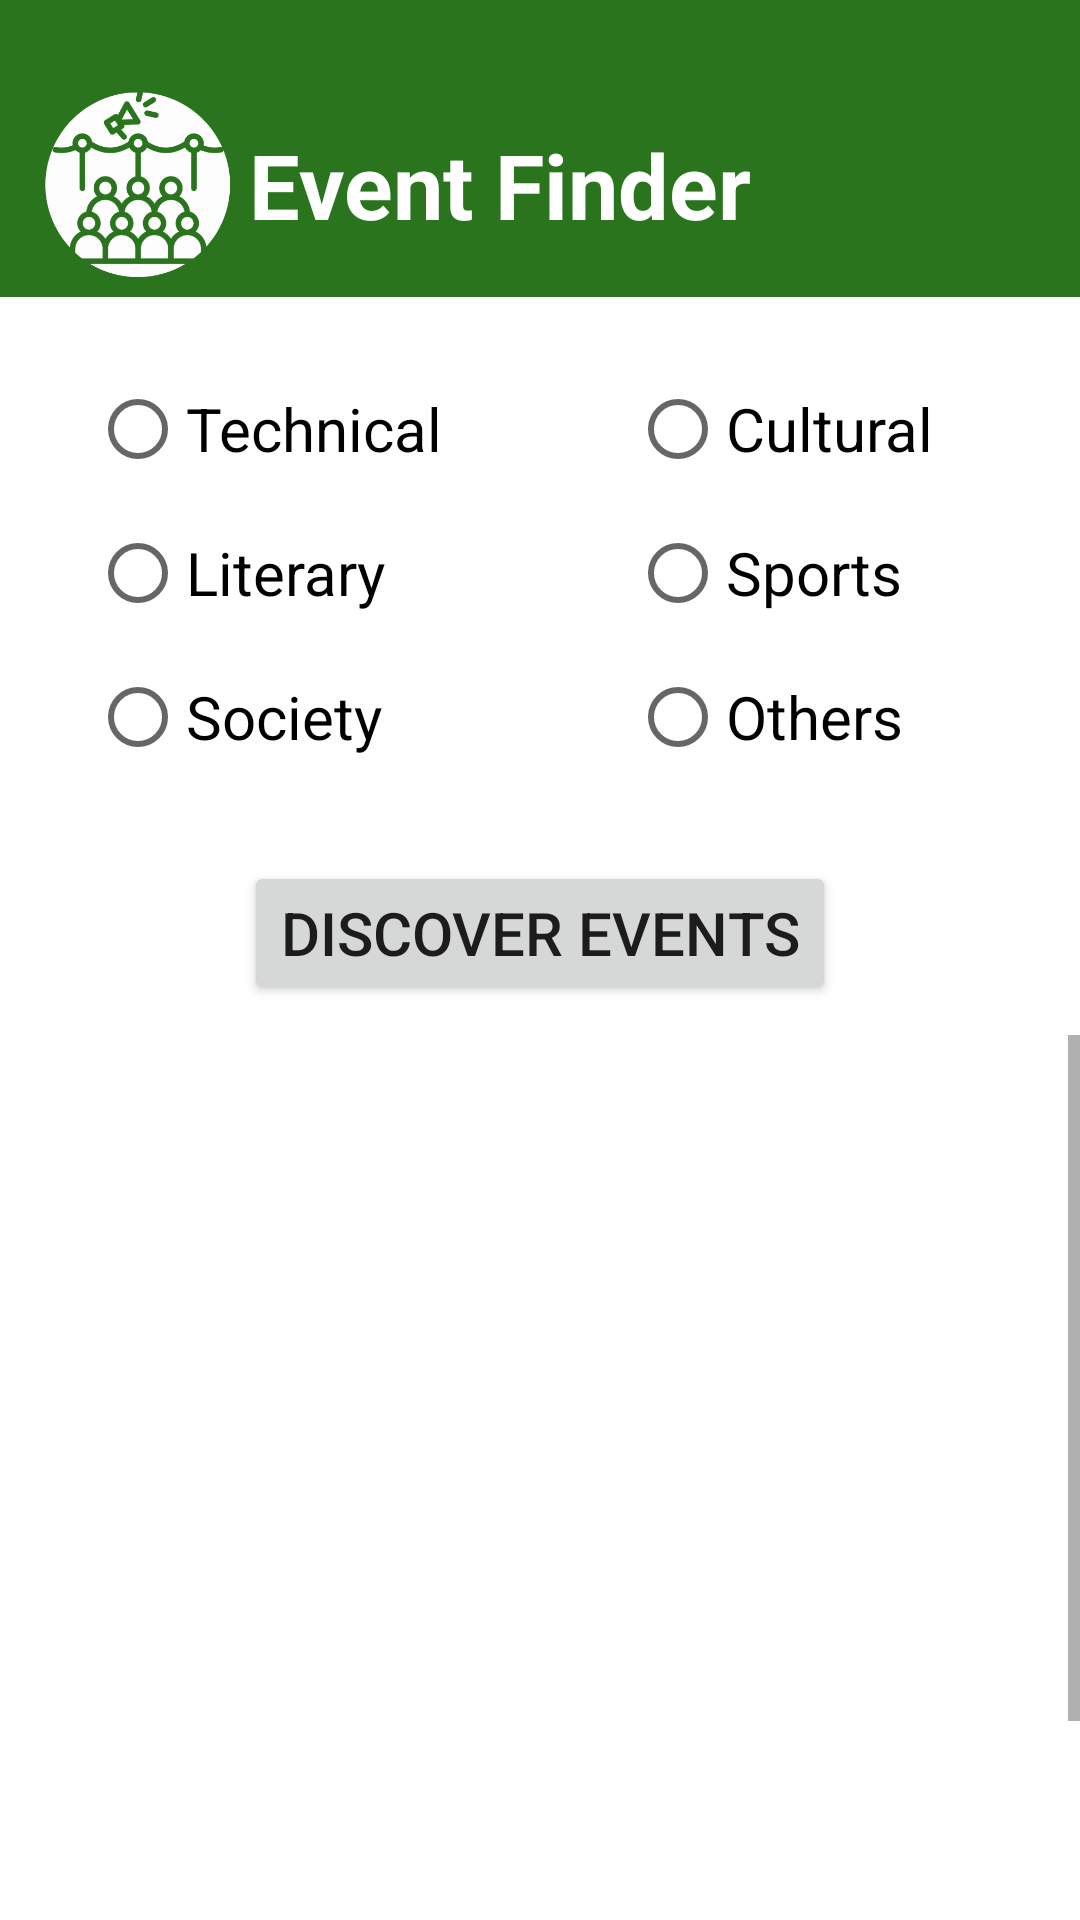

Here is an Android app screen rendered from its layout file. Give the layout XML and the strings, colors and styles it references.
<!-- AndroidManifest.xml: application theme Theme.IAssistDatabase -->
<!-- res/layout/fragment_eventfinder.xml -->
<?xml version="1.0" encoding="utf-8"?>
<androidx.constraintlayout.widget.ConstraintLayout xmlns:android="http://schemas.android.com/apk/res/android"
    xmlns:app="http://schemas.android.com/apk/res-auto"
    xmlns:tools="http://schemas.android.com/tools"
    android:layout_width="match_parent"
    android:layout_height="match_parent"
    android:paddingBottom="40dp">

    
    <LinearLayout
        android:id="@+id/titleSection"
        android:layout_width="match_parent"
        android:layout_height="wrap_content"
        android:background="@color/green"
        android:gravity="center_vertical"
        android:orientation="horizontal"
        android:padding="3dp"
        app:layout_constraintEnd_toEndOf="parent"
        app:layout_constraintStart_toStartOf="parent"
        app:layout_constraintTop_toTopOf="parent">

        <ImageView
            android:layout_width="65dp"
            android:layout_height="65dp"
            android:layout_marginLeft="10dp"
            android:layout_marginTop="20dp"
            android:layout_marginBottom="8dp"
            android:contentDescription="iglogo"
            android:src="@drawable/eventfinder_logo" />

        <TextView
            android:id="@+id/textview"
            android:layout_width="wrap_content"
            android:layout_height="wrap_content"
            android:layout_marginLeft="5dp"
            android:layout_marginTop="20dp"
            android:layout_marginBottom="8dp"
            android:text="Event Finder"
            android:textColor="@android:color/white"
            android:textSize="30sp"
            android:textStyle="bold" />
    </LinearLayout>

    
    <GridLayout
        android:id="@+id/eventTypeRadioGroup"
        android:layout_width="match_parent"
        android:layout_height="wrap_content"
        android:layout_marginStart="30dp"
        android:layout_marginTop="20dp"
        android:layout_marginEnd="30dp"
        android:columnCount="2"
        app:layout_constraintEnd_toEndOf="parent"
        app:layout_constraintStart_toStartOf="parent"
        app:layout_constraintTop_toBottomOf="@+id/titleSection">

        <RadioButton
            android:id="@+id/radioTechnical"
            android:layout_width="180dp"
            android:layout_height="wrap_content"
            android:text="Technical"
            android:textSize="20sp" />

        <RadioButton
            android:id="@+id/radioCultural"
            android:layout_width="180dp"
            android:layout_height="wrap_content"
            android:text="Cultural"
            android:textSize="20sp" />

        <RadioButton
            android:id="@+id/radioLiterary"
            android:layout_width="180dp"
            android:layout_height="wrap_content"
            android:text="Literary"
            android:textSize="20sp" />

        <RadioButton
            android:id="@+id/radioSports"
            android:layout_width="180dp"
            android:layout_height="wrap_content"
            android:text="Sports"
            android:textSize="20sp" />

        <RadioButton
            android:id="@+id/radioSociety"
            android:layout_width="180dp"
            android:layout_height="wrap_content"
            android:text="Society"
            android:textSize="20sp" />

        <RadioButton
            android:id="@+id/radioOthers"
            android:layout_width="180dp"
            android:layout_height="wrap_content"
            android:text="Others"
            android:textSize="20sp" />
    </GridLayout>

    
    <Button
        android:id="@+id/filterButton"
        android:layout_width="wrap_content"
        android:layout_height="wrap_content"
        android:layout_marginStart="65dp"
        android:layout_marginTop="24dp"
        android:layout_marginEnd="65dp"
        android:text="Discover Events"
        android:textSize="20sp"
        app:layout_constraintEnd_toEndOf="parent"
        app:layout_constraintStart_toStartOf="parent"
        app:layout_constraintTop_toBottomOf="@+id/eventTypeRadioGroup" />

    
    <ScrollView
        android:id="@+id/scrollViewContent"
        android:layout_width="0dp"
        android:layout_height="0dp"
        android:layout_marginTop="10dp"
        android:fillViewport="true"
        app:layout_constraintBottom_toBottomOf="parent"
        app:layout_constraintEnd_toEndOf="parent"
        app:layout_constraintStart_toStartOf="parent"
        app:layout_constraintTop_toBottomOf="@id/filterButton">

        <LinearLayout
            android:layout_width="match_parent"
            android:layout_height="wrap_content"
            android:orientation="vertical"
            android:padding="8dp">

            
            <androidx.viewpager2.widget.ViewPager2
                android:id="@+id/eventImageSlider"
                android:layout_width="match_parent"
                android:layout_height="200dp"
                android:layout_marginBottom="10dp"
                android:visibility="visible" />

            
            <LinearLayout
                android:id="@+id/dotsLayout"
                android:layout_width="match_parent"
                android:layout_height="wrap_content"
                android:layout_marginBottom="10dp"
                android:gravity="center"
                android:orientation="horizontal"
                android:visibility="visible" />

            
            <TextView
                android:id="@+id/eventDescriptionText"
                android:layout_width="match_parent"
                android:layout_height="wrap_content"
                android:background="@android:color/white"
                android:gravity="start"
                android:importantForAccessibility="no"
                android:letterSpacing="0.02"
                android:lineSpacingExtra="4dp"
                android:overScrollMode="never"
                android:padding="12dp"
                android:scrollbars="none"
                android:textColor="@android:color/black"
                android:textIsSelectable="true"
                android:textStyle="bold"
                android:textSize="18sp"
                android:visibility="visible" />

        </LinearLayout>
    </ScrollView>

</androidx.constraintlayout.widget.ConstraintLayout>
<!-- resources referenced by this layout -->
<resources>
  <color name="green">#29741D</color>
  <!-- drawable eventfinder_logo: png bitmap (drawable, 42135 bytes) -->
  <style name="Theme.IAssistDatabase" parent="Theme.MaterialComponents.DayNight.NoActionBar">
  
          <item name="android:windowTranslucentStatus">false</item>
  
          
          <item name="android:windowDrawsSystemBarBackgrounds">true</item>
  
          
          <item name="android:statusBarColor">@android:color/transparent</item>
  
          
          <item name="colorPrimary">@color/green</item>
          <item name="colorPrimaryVariant">@color/green_2</item>
          <item name="colorOnPrimary">@android:color/white</item>
          
          <item name="colorSecondary">@color/teal_200</item>
          <item name="colorSecondaryVariant">@color/teal_700</item>
          <item name="colorOnSecondary">@color/white</item>
          
      </style>
  <color name="green_2">#27981D</color>
  <color name="teal_200">#FF03DAC5</color>
  <color name="teal_700">#FF018786</color>
  <color name="white">#FFFFFFFF</color>
</resources>
